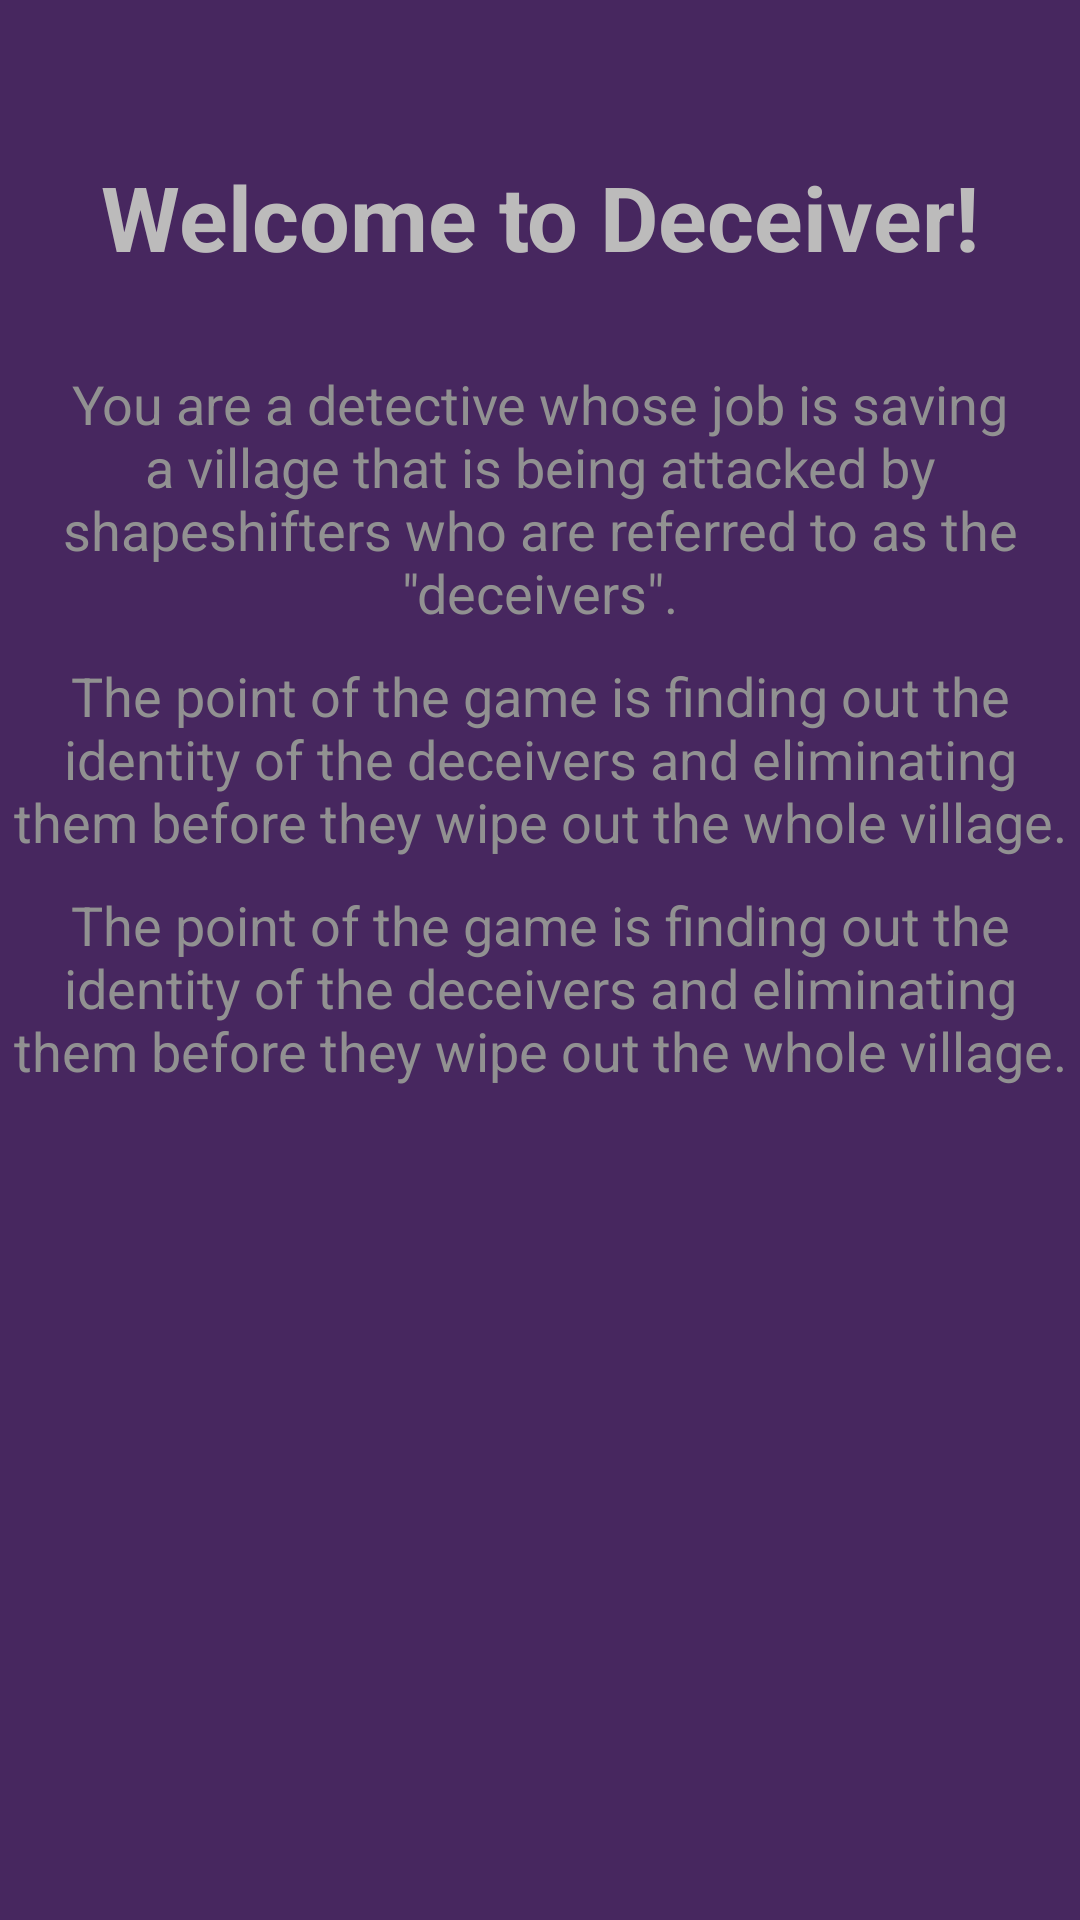

The Android layout XML behind this screen, and the referenced resources:
<!-- AndroidManifest.xml: application theme AppTheme -->
<!-- res/layout/standardgametutorial1popup.xml -->
<?xml version="1.0" encoding="utf-8"?>
<androidx.constraintlayout.widget.ConstraintLayout xmlns:android="http://schemas.android.com/apk/res/android"
    xmlns:app="http://schemas.android.com/apk/res-auto"
    android:layout_width="match_parent"
    android:layout_height="match_parent"
    android:background="#47275F">

    <TextView
        android:id="@+id/gamesLostProfile"
        android:layout_width="wrap_content"
        android:layout_height="wrap_content"
        android:layout_marginTop="52dp"
        android:text="Welcome to Deceiver!"
        android:textColor="#BCBBBB"
        android:textSize="30dp"
        android:textStyle="bold"
        app:layout_constraintEnd_toEndOf="parent"
        app:layout_constraintStart_toStartOf="parent"
        app:layout_constraintTop_toTopOf="parent" />

    <TextView
        android:id="@+id/textView44"
        android:layout_width="wrap_content"
        android:layout_height="wrap_content"
        android:layout_marginTop="30dp"
        android:text="You are a detective whose job is saving a village that is being attacked by shapeshifters who are referred to as the &quot;deceivers&quot;."
        android:textAlignment="center"
        android:textColor="#919191"
        android:textSize="18dp"
        app:layout_constraintEnd_toEndOf="parent"
        app:layout_constraintStart_toStartOf="parent"
        app:layout_constraintTop_toBottomOf="@+id/gamesLostProfile" />

    <TextView
        android:id="@+id/textView45"
        android:layout_width="wrap_content"
        android:layout_height="wrap_content"
        android:layout_marginTop="10dp"
        android:text="The point of the game is finding out the identity of the deceivers and eliminating them before they wipe out the whole village."
        android:textAlignment="center"
        android:textColor="#919191"
        android:textSize="18dp"
        app:layout_constraintEnd_toEndOf="parent"
        app:layout_constraintStart_toStartOf="parent"
        app:layout_constraintTop_toBottomOf="@+id/textView44" />

    <TextView
        android:id="@+id/textView37"
        android:layout_width="wrap_content"
        android:layout_height="wrap_content"
        android:layout_marginTop="10dp"
        android:text="The point of the game is finding out the identity of the deceivers and eliminating them before they wipe out the whole village."
        android:textAlignment="center"
        android:textColor="#919191"
        android:textSize="18dp"
        app:layout_constraintEnd_toEndOf="parent"
        app:layout_constraintStart_toStartOf="parent"
        app:layout_constraintTop_toBottomOf="@+id/textView45" />
</androidx.constraintlayout.widget.ConstraintLayout>
<!-- resources referenced by this layout -->
<resources>
  <style name="AppTheme" parent="Theme.AppCompat.Light.NoActionBar">
      </style>
</resources>
